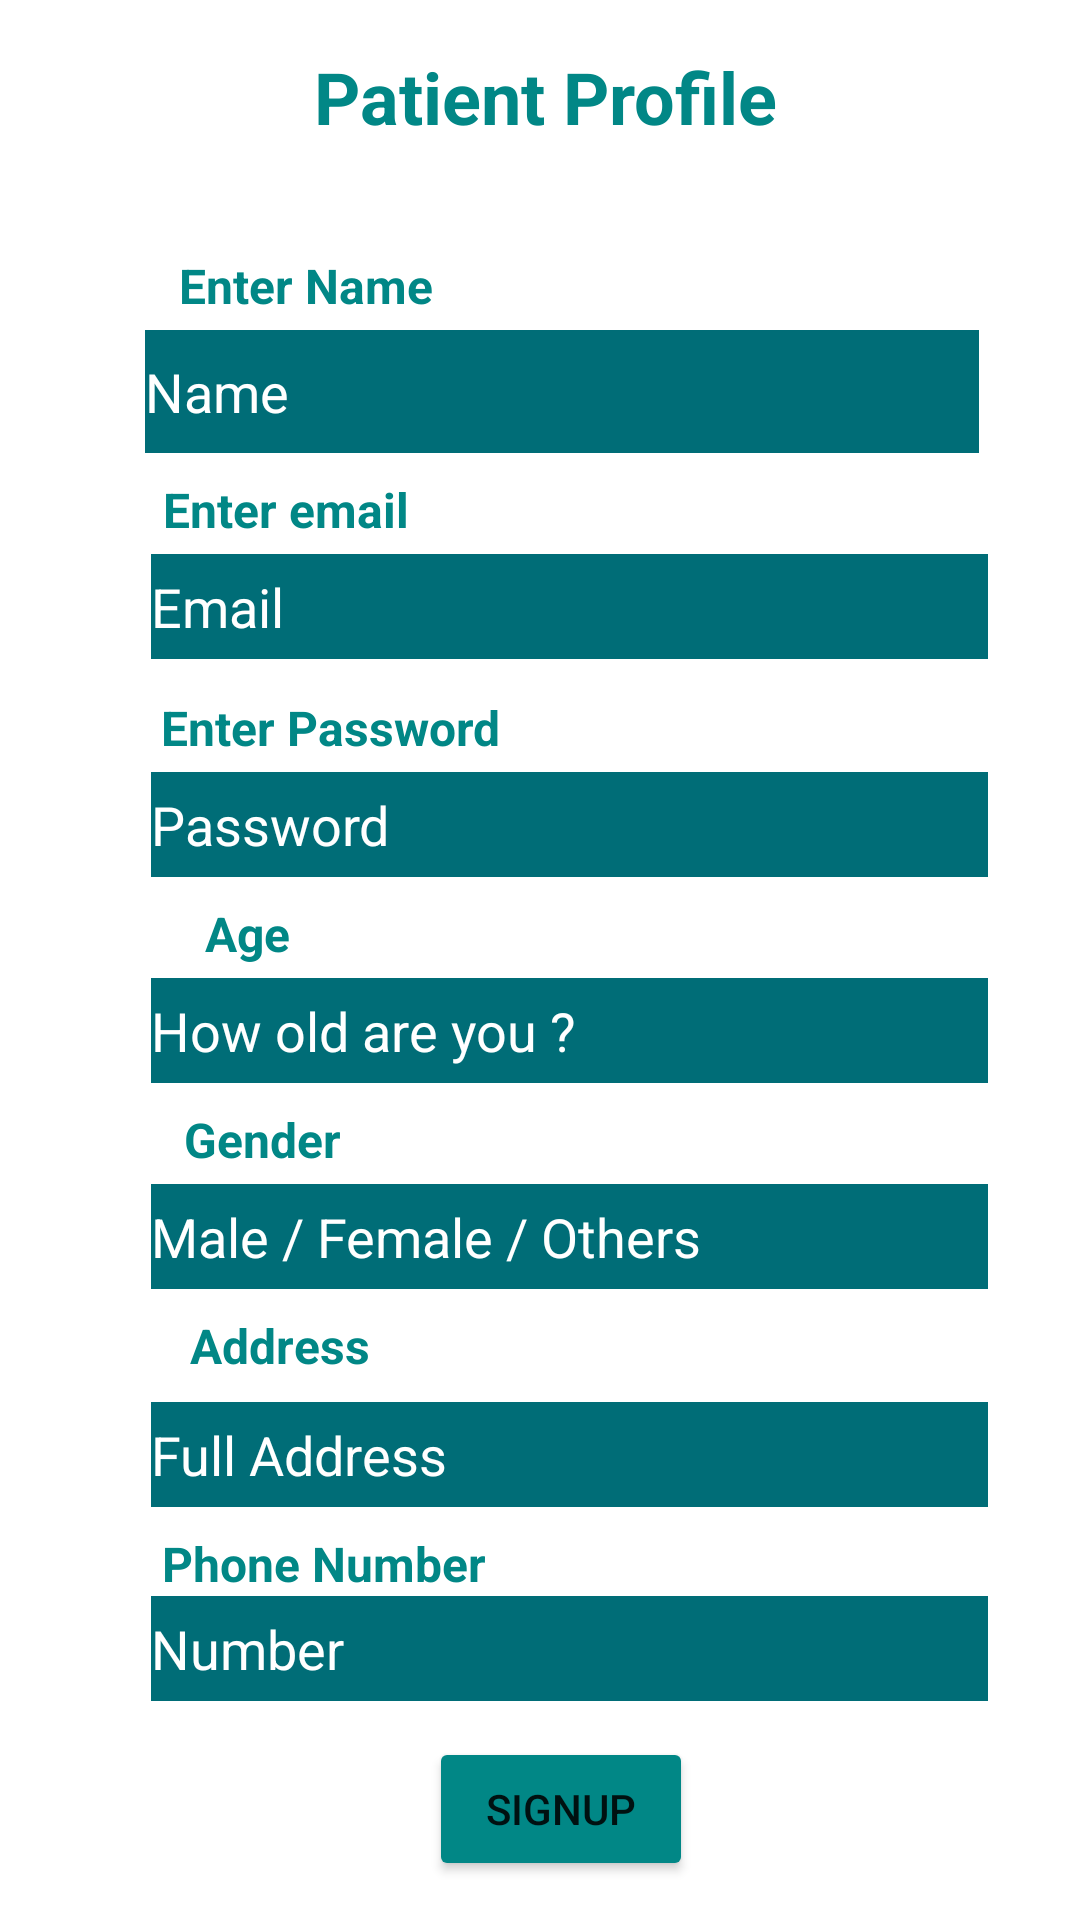

The Android layout XML behind this screen, and the referenced resources:
<!-- AndroidManifest.xml: application theme Theme.HealthcareApp -->
<!-- res/layout/activity_patient_sign_up.xml -->
<?xml version="1.0" encoding="utf-8"?>
<androidx.constraintlayout.widget.ConstraintLayout xmlns:android="http://schemas.android.com/apk/res/android"
    xmlns:app="http://schemas.android.com/apk/res-auto"
    xmlns:tools="http://schemas.android.com/tools"
    android:layout_width="match_parent"
    android:layout_height="match_parent"
    tools:context=".DoctorSignUp"
    android:background="@drawable/sign_bg">

    <EditText
        android:id="@+id/emailPatient"
        android:layout_width="wrap_content"
        android:layout_height="wrap_content"
        android:layout_marginTop="4dp"
        android:background="@drawable/tv_bg"
        android:ems="10"
        android:gravity="center_vertical"
        android:hint="Email"
        android:inputType="textPersonName"
        android:textColorHint="@color/white"
        app:layout_constraintEnd_toEndOf="parent"
        app:layout_constraintHorizontal_bias="0.621"
        app:layout_constraintStart_toStartOf="parent"
        app:layout_constraintTop_toBottomOf="@+id/textView4" />

    <EditText
        android:id="@+id/passwordPatient"
        android:layout_width="wrap_content"
        android:layout_height="wrap_content"
        android:layout_marginTop="4dp"
        android:background="@drawable/tv_bg"
        android:ems="10"
        android:hint="Password"
        android:inputType="textPassword"
        android:textColorHint="@color/white"
        app:layout_constraintEnd_toEndOf="parent"
        app:layout_constraintHorizontal_bias="0.621"
        app:layout_constraintStart_toStartOf="parent"
        app:layout_constraintTop_toBottomOf="@+id/textView5" />

    <Button
        android:id="@+id/sigupPatient"
        android:layout_width="wrap_content"
        android:layout_height="wrap_content"
        android:layout_marginTop="12dp"
        android:backgroundTint="@color/teal_700"
        android:text="signup"
        app:layout_constraintEnd_toEndOf="parent"
        app:layout_constraintHorizontal_bias="0.526"
        app:layout_constraintStart_toStartOf="parent"
        app:layout_constraintTop_toBottomOf="@+id/number" />

    <TextView
        android:id="@+id/textView"
        android:layout_width="wrap_content"
        android:layout_height="wrap_content"
        android:layout_marginTop="16dp"
        android:text="Patient Profile"
        android:textColor="@color/teal_700"
        android:textSize="24sp"
        android:textStyle="bold"
        app:layout_constraintEnd_toEndOf="parent"
        app:layout_constraintHorizontal_bias="0.509"
        app:layout_constraintStart_toStartOf="parent"
        app:layout_constraintTop_toTopOf="parent" />

    <TextView
        android:id="@+id/textView3"
        android:layout_width="wrap_content"
        android:layout_height="wrap_content"
        android:layout_marginTop="36dp"
        android:text="Enter Name"
        android:textColor="@color/teal_700"
        android:textSize="16sp"
        android:textStyle="bold"
        app:layout_constraintEnd_toEndOf="parent"
        app:layout_constraintHorizontal_bias="0.217"
        app:layout_constraintStart_toStartOf="parent"
        app:layout_constraintTop_toBottomOf="@+id/textView" />

    <EditText
        android:id="@+id/patientName"
        android:layout_width="278dp"
        android:layout_height="41dp"
        android:layout_marginTop="4dp"
        android:background="@drawable/tv_bg"
        android:ems="10"
        android:gravity="center_vertical"
        android:hint="Name"
        android:inputType="textPersonName"
        android:textColorHint="@color/white"
        app:layout_constraintEnd_toEndOf="parent"
        app:layout_constraintHorizontal_bias="0.589"
        app:layout_constraintStart_toStartOf="parent"
        app:layout_constraintTop_toBottomOf="@+id/textView3" />

    <TextView
        android:id="@+id/textView4"
        android:layout_width="wrap_content"
        android:layout_height="wrap_content"
        android:layout_marginTop="8dp"
        android:text="Enter email"
        android:textColor="@color/teal_700"
        android:textSize="16sp"
        android:textStyle="bold"
        app:layout_constraintEnd_toEndOf="parent"
        app:layout_constraintHorizontal_bias="0.196"
        app:layout_constraintStart_toStartOf="parent"
        app:layout_constraintTop_toBottomOf="@+id/patientName" />

    <TextView
        android:id="@+id/textView5"
        android:layout_width="wrap_content"
        android:layout_height="wrap_content"
        android:layout_marginTop="12dp"
        android:text="Enter Password"
        android:textColor="@color/teal_700"
        android:textSize="16sp"
        android:textStyle="bold"
        app:layout_constraintEnd_toEndOf="parent"
        app:layout_constraintHorizontal_bias="0.218"
        app:layout_constraintStart_toStartOf="parent"
        app:layout_constraintTop_toBottomOf="@+id/emailPatient" />

    <EditText
        android:id="@+id/age"
        android:layout_width="wrap_content"
        android:layout_height="wrap_content"
        android:layout_marginTop="4dp"
        android:background="@drawable/tv_bg"
        android:ems="10"
        android:hint="How old are you ?"
        android:inputType="textPersonName"
        android:textColorHint="@color/white"
        app:layout_constraintEnd_toEndOf="parent"
        app:layout_constraintHorizontal_bias="0.621"
        app:layout_constraintStart_toStartOf="parent"
        app:layout_constraintTop_toBottomOf="@+id/textView6" />

    <TextView
        android:id="@+id/textView6"
        android:layout_width="wrap_content"
        android:layout_height="wrap_content"
        android:layout_marginTop="8dp"
        android:text="Age"
        android:textColor="@color/teal_700"
        android:textSize="16sp"
        android:textStyle="bold"
        app:layout_constraintEnd_toEndOf="parent"
        app:layout_constraintHorizontal_bias="0.206"
        app:layout_constraintStart_toStartOf="parent"
        app:layout_constraintTop_toBottomOf="@+id/passwordPatient" />

    <TextView
        android:id="@+id/textView7"
        android:layout_width="wrap_content"
        android:layout_height="wrap_content"
        android:layout_marginTop="8dp"
        android:text="Gender"
        android:textColor="@color/teal_700"
        android:textSize="16sp"
        android:textStyle="bold"
        app:layout_constraintEnd_toEndOf="parent"
        app:layout_constraintHorizontal_bias="0.199"
        app:layout_constraintStart_toStartOf="parent"
        app:layout_constraintTop_toBottomOf="@+id/age" />

    <EditText
        android:id="@+id/gender"
        android:layout_width="wrap_content"
        android:layout_height="wrap_content"
        android:layout_marginTop="4dp"
        android:background="@drawable/tv_bg"
        android:ems="10"
        android:hint="Male / Female / Others"
        android:inputType="textPersonName"
        android:textColorHint="@color/white"
        app:layout_constraintEnd_toEndOf="parent"
        app:layout_constraintHorizontal_bias="0.621"
        app:layout_constraintStart_toStartOf="parent"
        app:layout_constraintTop_toBottomOf="@+id/textView7" />

    <TextView
        android:id="@+id/textView8"
        android:layout_width="wrap_content"
        android:layout_height="wrap_content"
        android:layout_marginTop="8dp"
        android:text="Address"
        android:textColor="@color/teal_700"
        android:textSize="16sp"
        android:textStyle="bold"
        app:layout_constraintEnd_toEndOf="parent"
        app:layout_constraintHorizontal_bias="0.211"
        app:layout_constraintStart_toStartOf="parent"
        app:layout_constraintTop_toBottomOf="@+id/gender" />

    <EditText
        android:id="@+id/addressPatient"
        android:layout_width="wrap_content"
        android:layout_height="wrap_content"
        android:layout_marginTop="8dp"
        android:background="@drawable/tv_bg"
        android:ems="10"
        android:hint="Full Address"
        android:inputType="textPersonName"
        android:textColorHint="@color/white"
        app:layout_constraintEnd_toEndOf="parent"
        app:layout_constraintHorizontal_bias="0.621"
        app:layout_constraintStart_toStartOf="parent"
        app:layout_constraintTop_toBottomOf="@+id/textView8" />

    <TextView
        android:id="@+id/textView9"
        android:layout_width="wrap_content"
        android:layout_height="wrap_content"
        android:layout_marginTop="8dp"
        android:text="Phone Number"
        android:textColor="@color/teal_700"
        android:textSize="16sp"
        android:textStyle="bold"
        app:layout_constraintEnd_toEndOf="parent"
        app:layout_constraintHorizontal_bias="0.214"
        app:layout_constraintStart_toStartOf="parent"
        app:layout_constraintTop_toBottomOf="@+id/addressPatient" />

    <EditText
        android:id="@+id/number"
        android:layout_width="wrap_content"
        android:layout_height="wrap_content"
        android:background="@drawable/tv_bg"
        android:ems="10"
        android:hint="Number"
        android:inputType="textPersonName"
        android:textColorHint="@color/white"
        app:layout_constraintEnd_toEndOf="parent"
        app:layout_constraintHorizontal_bias="0.621"
        app:layout_constraintStart_toStartOf="parent"
        app:layout_constraintTop_toBottomOf="@+id/textView9" />

</androidx.constraintlayout.widget.ConstraintLayout>
<!-- resources referenced by this layout -->
<resources>
  <color name="teal_700">#FF018786</color>
  <color name="white">#FFFFFFFF</color>
  <!-- drawable tv_bg: jpg bitmap (drawable-v24, 241 bytes) -->
  <style name="Theme.HealthcareApp" parent="Theme.MaterialComponents.DayNight.NoActionBar">
          
          <item name="colorPrimary">@color/purple_500</item>
          <item name="colorPrimaryVariant">@color/teal_700</item>
          <item name="colorOnPrimary">@color/white</item>
          
          <item name="colorSecondary">@color/teal_200</item>
          <item name="colorSecondaryVariant">@color/teal_700</item>
          <item name="colorOnSecondary">@color/black</item>
          
          <item name="android:statusBarColor">?attr/colorPrimaryVariant</item>
          
      </style>
  <color name="purple_500">#FF6200EE</color>
  <color name="teal_200">#FF03DAC5</color>
  <color name="black">#FF000000</color>
</resources>
